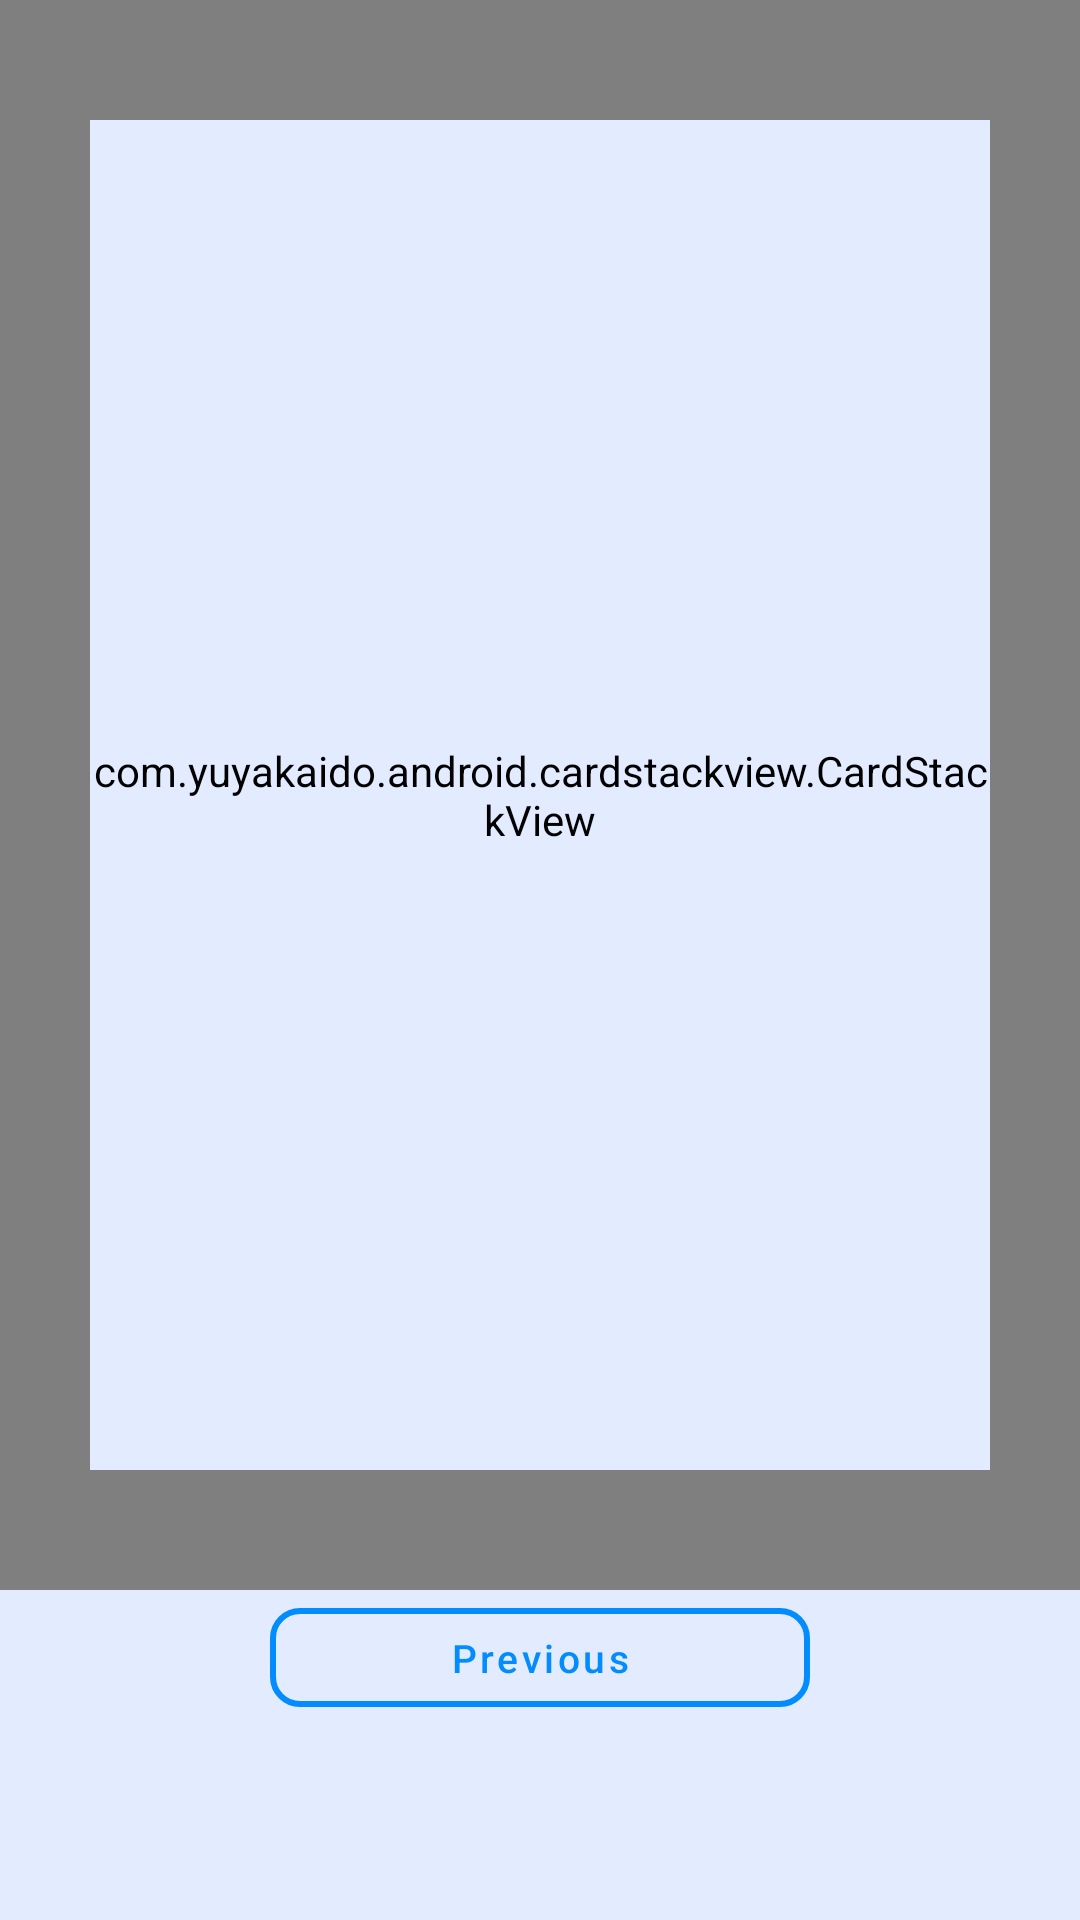

This screen was rendered from an Android layout file. Write that file and the resources it references.
<!-- AndroidManifest.xml: application theme Theme.TypicalWeatherApp -->
<!-- res/layout/activity_week_forecast.xml -->
<?xml version="1.0" encoding="utf-8"?>
<androidx.appcompat.widget.LinearLayoutCompat xmlns:android="http://schemas.android.com/apk/res/android"
    xmlns:app="http://schemas.android.com/apk/res-auto"
    android:layout_width="match_parent"
    android:layout_height="match_parent"
    android:orientation="vertical">

    <com.yuyakaido.android.cardstackview.CardStackView
        android:id="@+id/card_stack_view"
        android:layout_width="match_parent"
        android:layout_height="530dp"
        android:background="@android:color/transparent"
        android:clipToPadding="false"
        android:paddingHorizontal="30dp"
        android:paddingVertical="40dp"/>

    <com.google.android.material.button.MaterialButton
        android:id="@+id/button_previous"
        style="@style/Widget.MaterialComponents.Button.OutlinedButton"
        android:layout_width="180dp"
        android:layout_height="45dp"
        android:layout_gravity="center_horizontal"
        android:text="@string/previous"
        android:textAllCaps="false"
        android:textSize="13sp"
        app:cornerRadius="10dp"
        app:strokeColor="?attr/colorPrimary"
        app:strokeWidth="2dp" />

</androidx.appcompat.widget.LinearLayoutCompat>
<!-- resources referenced by this layout -->
<resources>
  <string name="previous">Previous</string>
  <style name="Theme.TypicalWeatherApp" parent="Theme.MaterialComponents.DayNight">
          
          <item name="colorPrimary">#038CFE</item>
          <item name="colorOnPrimary">@android:color/white</item>
          
  
          <item name="colorSecondary">#038CFE</item>
          <item name="colorSecondaryVariant">#828282</item>
          <item name="colorOnSecondary">@android:color/black</item>
          
          <item name="android:statusBarColor">@android:color/black</item>
          
          <item name="android:background">@color/bg_light</item>
      </style>
  <color name="bg_light">#E2EBFF</color>
</resources>
